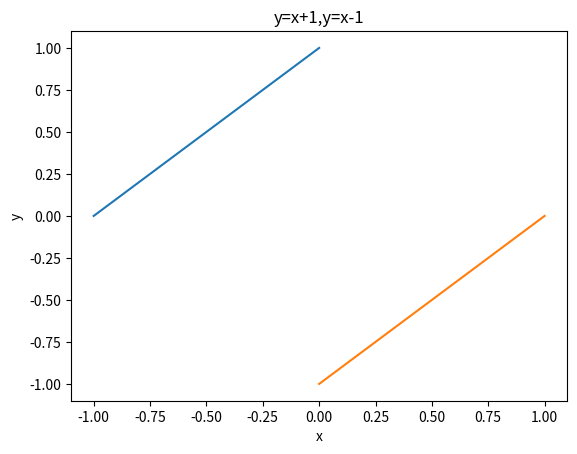

This figure's Python source:
import matplotlib.pyplot as plt
plt.figure
plt.plot([-1,0],[0,1],[1,0],[0,-1])
plt.xlabel("x")
plt.ylabel("y")
plt.title("y=x+1,y=x-1")
plt.show()